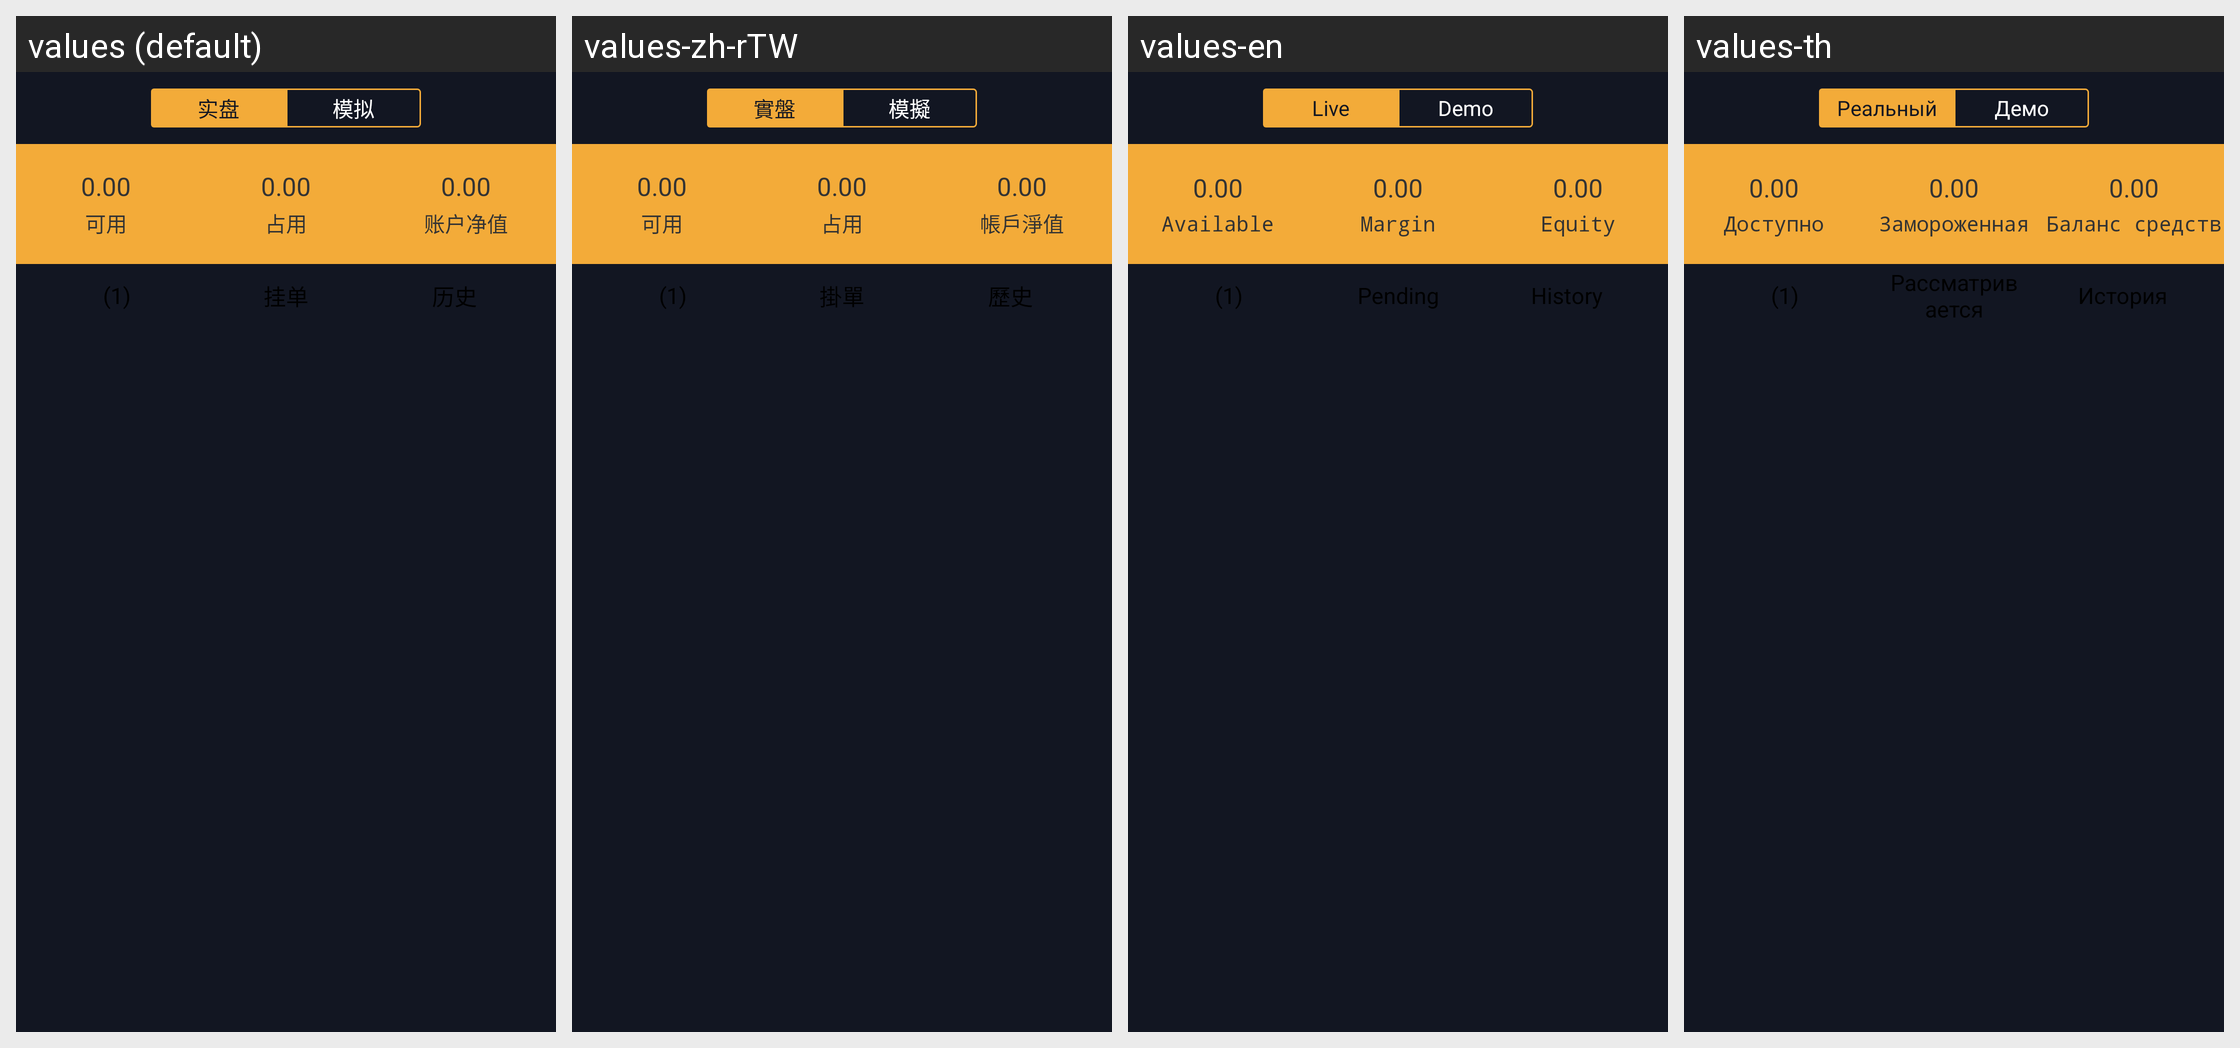

Translations of the strings shown on this Android screen, per locale in the grid:
Android screen res/layout/radio_hold.xml rendered under 4 locales, left to right: values (default), values-zh-rTW, values-en, values-th. Device: Nexus 5 (rendered at 1080×1920; each locale shown at half size, 540×960, under a caption strip naming it); theme AppTheme.
Other locales in the repository, not shown: values-in, values-ja, values-ko, values-pt, values-ru, values-vi.
Strings drawn on this screen, with the default value and each locale's value (text and hints the layout hard-codes, and strings that could not be matched under every locale, appear in the picture but are not listed):

text_real
  values: 实盘
  values-zh-rTW: 實盤
  values-en: Live
  values-th: Реальный

text_simulation
  values: 模拟
  values-zh-rTW: 模擬
  values-en: Demo
  values-th: Демо

text_default
  values: 0.00
  values-zh-rTW: 0.00
  values-en: 0.00
  values-th: 0.00

text_available
  values: 可用
  values-zh-rTW: 可用
  values-en: Available
  values-th: Доступно

text_freeze
  values: 占用
  values-zh-rTW: 占用
  values-en: Margin
  values-th: Замороженная

text_worth
  values: 账户净值
  values-zh-rTW: 帳戶淨值
  values-en: Equity
  values-th: Баланс средств

text_history
  values: 历史
  values-zh-rTW: 歷史
  values-en: History
  values-th: История

text_order
  values: 挂单
  values-zh-rTW: 掛單
  values-en: Pending
  values-th: Рассматривается
